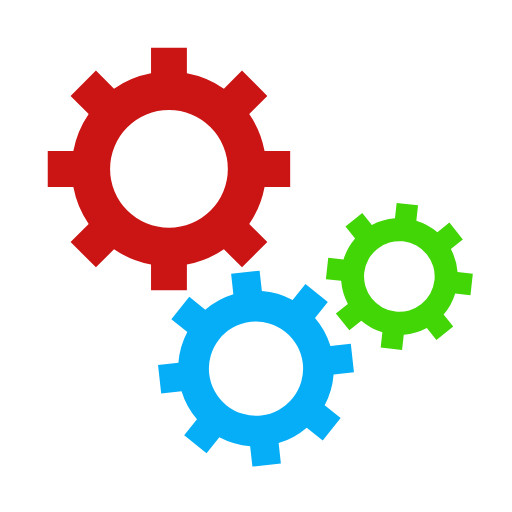
t = 0.00 s
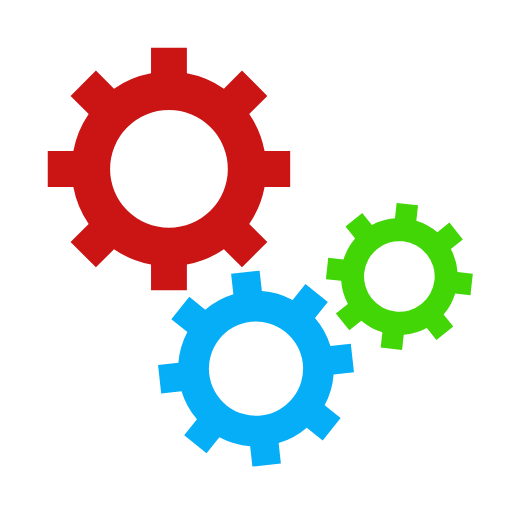
t = 1.25 s
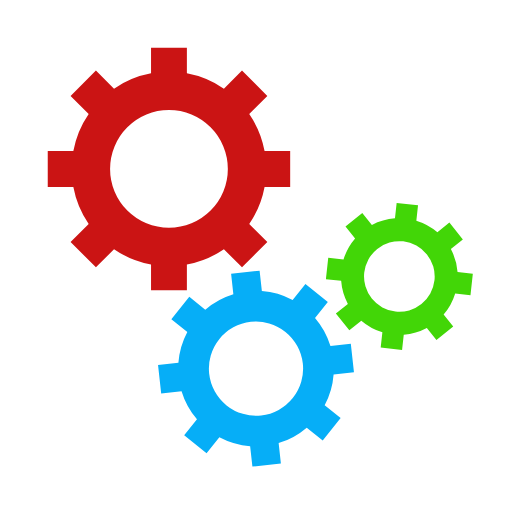
t = 2.50 s
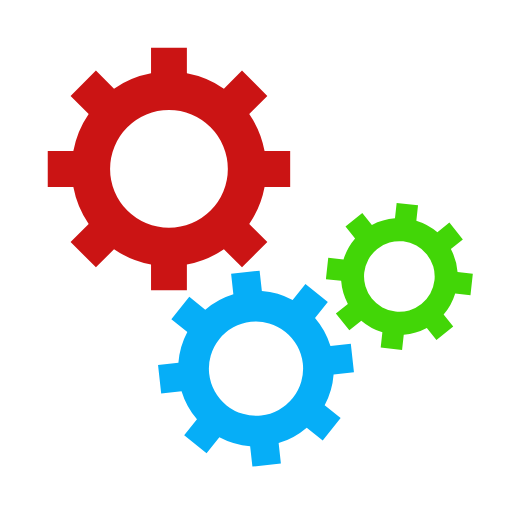
t = 3.75 s

The animated SVG that drew these frames (rendered in a browser with its animation timeline set to each time). Animation: 3 SMIL elements (animateTransform=3); one cycle of 5.00 s, repeats indefinitely.

<svg class="lds-gear-set" width="80px" height="80px" xmlns="http://www.w3.org/2000/svg" xmlns:xlink="http://www.w3.org/1999/xlink" viewBox="0 0 100 100" preserveAspectRatio="xMidYMid"><g transform="translate(50 50)"> <g transform="translate(-17 -17) scale(0.5)"> <g transform="rotate(150.143)">
<animateTransform attributeName="transform" type="rotate" values="0;360" keyTimes="0;1" dur="5s" begin="0s" repeatCount="indefinite"></animateTransform><path d="M37.3496987939662 -7 L47.3496987939662 -7 L47.3496987939662 7 L37.3496987939662 7 A38 38 0 0 1 31.359972760794346 21.46047782418268 L31.359972760794346 21.46047782418268 L38.431040572659825 28.531545636048154 L28.531545636048154 38.431040572659825 L21.46047782418268 31.359972760794346 A38 38 0 0 1 7.0000000000000036 37.3496987939662 L7.0000000000000036 37.3496987939662 L7.000000000000004 47.3496987939662 L-6.999999999999999 47.3496987939662 L-7 37.3496987939662 A38 38 0 0 1 -21.46047782418268 31.35997276079435 L-21.46047782418268 31.35997276079435 L-28.531545636048154 38.431040572659825 L-38.43104057265982 28.531545636048158 L-31.359972760794346 21.460477824182682 A38 38 0 0 1 -37.3496987939662 7.000000000000007 L-37.3496987939662 7.000000000000007 L-47.3496987939662 7.000000000000008 L-47.3496987939662 -6.9999999999999964 L-37.3496987939662 -6.999999999999997 A38 38 0 0 1 -31.35997276079435 -21.460477824182675 L-31.35997276079435 -21.460477824182675 L-38.431040572659825 -28.531545636048147 L-28.53154563604818 -38.4310405726598 L-21.4604778241827 -31.35997276079433 A38 38 0 0 1 -6.999999999999992 -37.3496987939662 L-6.999999999999992 -37.3496987939662 L-6.999999999999994 -47.3496987939662 L6.999999999999977 -47.3496987939662 L6.999999999999979 -37.3496987939662 A38 38 0 0 1 21.460477824182686 -31.359972760794342 L21.460477824182686 -31.359972760794342 L28.531545636048158 -38.43104057265982 L38.4310405726598 -28.53154563604818 L31.35997276079433 -21.4604778241827 A38 38 0 0 1 37.3496987939662 -6.999999999999995 M0 -23A23 23 0 1 0 0 23 A23 23 0 1 0 0 -23" fill="#cb1414"></path></g></g> <g transform="translate(0 22) scale(0.4)"> <g transform="rotate(187.357)">
<animateTransform attributeName="transform" type="rotate" values="360;0" keyTimes="0;1" dur="5s" begin="-0.0875s" repeatCount="indefinite"></animateTransform><path d="M37.3496987939662 -7 L47.3496987939662 -7 L47.3496987939662 7 L37.3496987939662 7 A38 38 0 0 1 31.359972760794346 21.46047782418268 L31.359972760794346 21.46047782418268 L38.431040572659825 28.531545636048154 L28.531545636048154 38.431040572659825 L21.46047782418268 31.359972760794346 A38 38 0 0 1 7.0000000000000036 37.3496987939662 L7.0000000000000036 37.3496987939662 L7.000000000000004 47.3496987939662 L-6.999999999999999 47.3496987939662 L-7 37.3496987939662 A38 38 0 0 1 -21.46047782418268 31.35997276079435 L-21.46047782418268 31.35997276079435 L-28.531545636048154 38.431040572659825 L-38.43104057265982 28.531545636048158 L-31.359972760794346 21.460477824182682 A38 38 0 0 1 -37.3496987939662 7.000000000000007 L-37.3496987939662 7.000000000000007 L-47.3496987939662 7.000000000000008 L-47.3496987939662 -6.9999999999999964 L-37.3496987939662 -6.999999999999997 A38 38 0 0 1 -31.35997276079435 -21.460477824182675 L-31.35997276079435 -21.460477824182675 L-38.431040572659825 -28.531545636048147 L-28.53154563604818 -38.4310405726598 L-21.4604778241827 -31.35997276079433 A38 38 0 0 1 -6.999999999999992 -37.3496987939662 L-6.999999999999992 -37.3496987939662 L-6.999999999999994 -47.3496987939662 L6.999999999999977 -47.3496987939662 L6.999999999999979 -37.3496987939662 A38 38 0 0 1 21.460477824182686 -31.359972760794342 L21.460477824182686 -31.359972760794342 L28.531545636048158 -38.43104057265982 L38.4310405726598 -28.53154563604818 L31.35997276079433 -21.4604778241827 A38 38 0 0 1 37.3496987939662 -6.999999999999995 M0 -23A23 23 0 1 0 0 23 A23 23 0 1 0 0 -23" fill="#06aef7"></path></g></g> <g transform="translate(28 4) scale(0.3)"> <g transform="rotate(172.643)">
<animateTransform attributeName="transform" type="rotate" values="0;360" keyTimes="0;1" dur="5s" begin="-0.0875s" repeatCount="indefinite"></animateTransform><path d="M37.3496987939662 -7 L47.3496987939662 -7 L47.3496987939662 7 L37.3496987939662 7 A38 38 0 0 1 31.359972760794346 21.46047782418268 L31.359972760794346 21.46047782418268 L38.431040572659825 28.531545636048154 L28.531545636048154 38.431040572659825 L21.46047782418268 31.359972760794346 A38 38 0 0 1 7.0000000000000036 37.3496987939662 L7.0000000000000036 37.3496987939662 L7.000000000000004 47.3496987939662 L-6.999999999999999 47.3496987939662 L-7 37.3496987939662 A38 38 0 0 1 -21.46047782418268 31.35997276079435 L-21.46047782418268 31.35997276079435 L-28.531545636048154 38.431040572659825 L-38.43104057265982 28.531545636048158 L-31.359972760794346 21.460477824182682 A38 38 0 0 1 -37.3496987939662 7.000000000000007 L-37.3496987939662 7.000000000000007 L-47.3496987939662 7.000000000000008 L-47.3496987939662 -6.9999999999999964 L-37.3496987939662 -6.999999999999997 A38 38 0 0 1 -31.35997276079435 -21.460477824182675 L-31.35997276079435 -21.460477824182675 L-38.431040572659825 -28.531545636048147 L-28.53154563604818 -38.4310405726598 L-21.4604778241827 -31.35997276079433 A38 38 0 0 1 -6.999999999999992 -37.3496987939662 L-6.999999999999992 -37.3496987939662 L-6.999999999999994 -47.3496987939662 L6.999999999999977 -47.3496987939662 L6.999999999999979 -37.3496987939662 A38 38 0 0 1 21.460477824182686 -31.359972760794342 L21.460477824182686 -31.359972760794342 L28.531545636048158 -38.43104057265982 L38.4310405726598 -28.53154563604818 L31.35997276079433 -21.4604778241827 A38 38 0 0 1 37.3496987939662 -6.999999999999995 M0 -23A23 23 0 1 0 0 23 A23 23 0 1 0 0 -23" fill="rgb(66, 214, 7)"></path></g></g></g></svg>